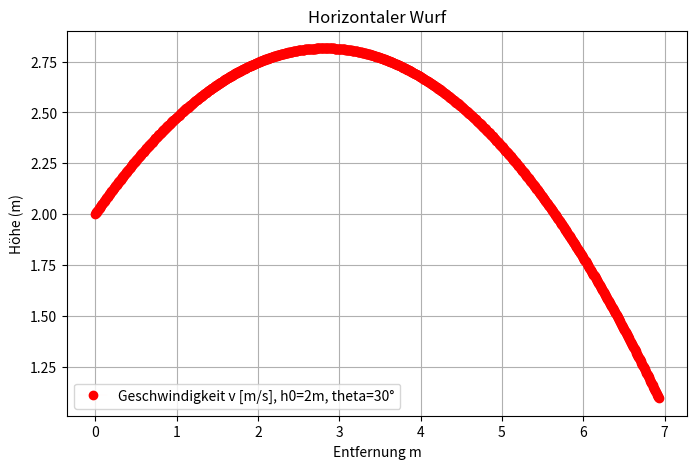

This figure's Python source:
#Schiefer Wurf ohne Luftwiederstand
import math

import matplotlib.pyplot as plt
from math import sin, cos, radians

#Modellparameter
g = 9.81
v0 = 8
h0 = 2
simulationszeit = 1
N = 1000
theta = 30
theta_bm = radians(theta)

x = []
y = []


for i in range(0, N + 1):
    t = i * simulationszeit / N
    x_wert = v0 * math.cos(theta_bm) * t
    y_wert = v0 * math.sin(theta_bm) * t + (-1/2 * g * t ** 2) + h0
    x.append(x_wert)
    y.append(y_wert)
    print(i, t, x_wert, y_wert)


plt.figure(figsize=(8,5))
plt.plot(x, y, 'o-r', linewidth=0.01, label=f'Geschwindigkeit v [m/s], h0={h0}m, theta={theta}°')
plt.xlabel('Entfernung m')
plt.ylabel('Höhe (m)')
plt.title('Horizontaler Wurf')
plt.legend()
plt.grid()
plt.show()